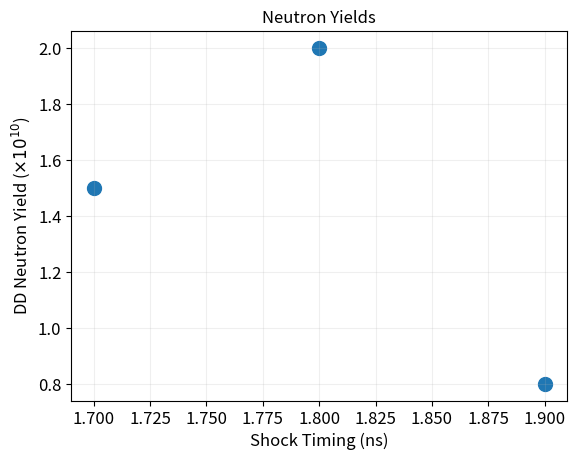

Reproduce this figure in Python.
from matplotlib import pyplot as plt
import matplotlib

size=12
matplotlib.rc('font', size=size)
matplotlib.rc('axes', titlesize=size)

xdata = [1.7, 1.8, 1.9]
ydata = [1.5, 2.0, 0.8]

fig, ax = plt.subplots()    
ax.scatter(xdata, ydata, s=100)
ax.set_ylabel("DD Neutron Yield ($\\times 10^{10}$)")
ax.set_xlabel("Shock Timing (ns)")
ax.grid(alpha=0.2)
ax.set_title("Neutron Yields")
plt.show()